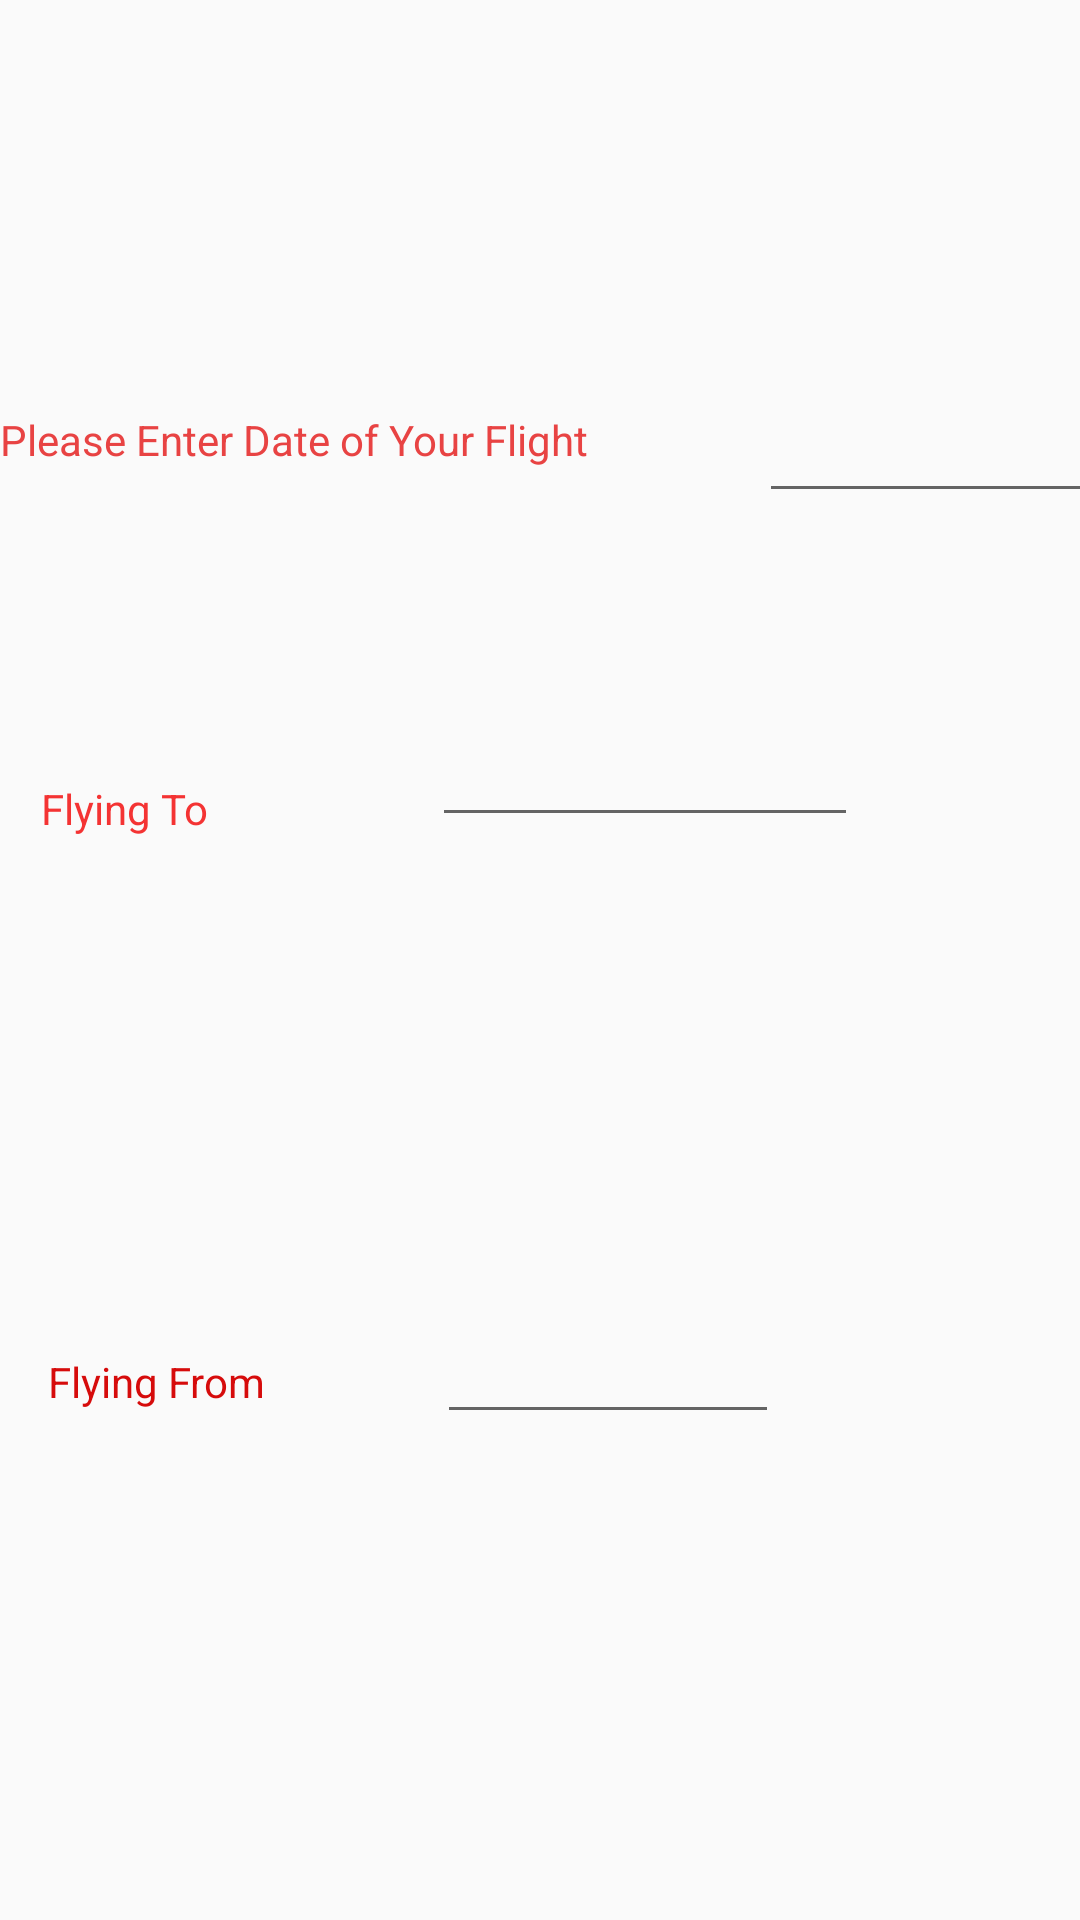

Here is an Android app screen rendered from its layout file. Give the layout XML and the strings, colors and styles it references.
<!-- AndroidManifest.xml: application theme AppTheme -->
<!-- res/layout/activity_payment.xml -->
<?xml version="1.0" encoding="utf-8"?>
<androidx.constraintlayout.widget.ConstraintLayout xmlns:android="http://schemas.android.com/apk/res/android"
    xmlns:app="http://schemas.android.com/apk/res-auto"
    xmlns:tools="http://schemas.android.com/tools"
    android:layout_width="match_parent"
    android:layout_height="match_parent"
    tools:context=".paymentActivity">

    <EditText
        android:id="@+id/editTextSource"
        android:layout_width="114dp"
        android:layout_height="23dp"
        android:layout_marginStart="171dp"
        android:layout_marginLeft="171dp"
        android:layout_marginTop="455dp"
        android:layout_marginEnd="126dp"
        android:layout_marginRight="126dp"
        android:ems="10"
        android:inputType="textPersonName"
        app:layout_constraintEnd_toEndOf="parent"
        app:layout_constraintStart_toEndOf="@+id/textView6"
        app:layout_constraintStart_toStartOf="parent"
        app:layout_constraintTop_toTopOf="parent" />

    <EditText
        android:id="@+id/editTextDestination"
        android:layout_width="142dp"
        android:layout_height="23dp"
        android:layout_marginStart="144dp"
        android:layout_marginLeft="144dp"
        android:layout_marginTop="256dp"
        android:ems="10"
        android:inputType="textPersonName"
        app:layout_constraintStart_toEndOf="@+id/textView4"
        app:layout_constraintStart_toStartOf="parent"
        app:layout_constraintTop_toTopOf="parent" />

    <Button
        android:id="@+id/buttonPaid"
        android:layout_width="138dp"
        android:layout_height="70dp"
        android:layout_marginStart="228dp"
        android:layout_marginLeft="228dp"
        android:layout_marginTop="597dp"
        android:layout_marginBottom="64dp"
        android:text="Find Flight"
        app:layout_constraintBottom_toBottomOf="parent"
        app:layout_constraintEnd_toEndOf="parent"
        app:layout_constraintHorizontal_bias="0.594"
        app:layout_constraintStart_toStartOf="parent"
        app:layout_constraintTop_toTopOf="parent" />

    <TextView
        android:id="@+id/textView4"
        android:layout_width="wrap_content"
        android:layout_height="wrap_content"
        android:layout_marginTop="260dp"
        android:text="Flying To"
        android:textColor="#F43333"
        app:layout_constraintEnd_toEndOf="parent"
        app:layout_constraintHorizontal_bias="0.045"
        app:layout_constraintStart_toStartOf="parent"
        app:layout_constraintTop_toTopOf="parent" />

    <TextView
        android:id="@+id/textView6"
        android:layout_width="91dp"
        android:layout_height="26dp"
        android:layout_marginStart="16dp"
        android:layout_marginLeft="16dp"
        android:layout_marginTop="172dp"
        android:text="Flying From"
        android:textColor="#D60B0B"
        app:layout_constraintStart_toStartOf="parent"
        app:layout_constraintTop_toBottomOf="@+id/textView4" />

    <TextView
        android:id="@+id/textView7"
        android:layout_width="wrap_content"
        android:layout_height="wrap_content"
        android:text="Please Enter Date of Your Flight"
        android:textColor="#E84343"
        app:layout_constraintBottom_toTopOf="@+id/textView4"
        app:layout_constraintEnd_toEndOf="parent"
        app:layout_constraintHorizontal_bias="0.0"
        app:layout_constraintStart_toStartOf="parent"
        app:layout_constraintTop_toTopOf="parent"
        app:layout_constraintVertical_bias="0.569" />

    <EditText
        android:id="@+id/editTextDate"
        android:layout_width="120dp"
        android:layout_height="46dp"
        android:layout_marginStart="253dp"
        android:layout_marginLeft="253dp"
        android:layout_marginTop="125dp"
        android:ems="10"
        android:inputType="date"
        app:layout_constraintStart_toEndOf="@+id/textView7"
        app:layout_constraintStart_toStartOf="parent"
        app:layout_constraintTop_toTopOf="parent" />


</androidx.constraintlayout.widget.ConstraintLayout>
<!-- resources referenced by this layout -->
<resources>
  <style name="AppTheme" parent="Theme.AppCompat.Light.DarkActionBar">
          
          <item name="colorPrimary">@color/buttonColor</item>
      </style>
  <color name="buttonColor">#30569d</color>
</resources>
